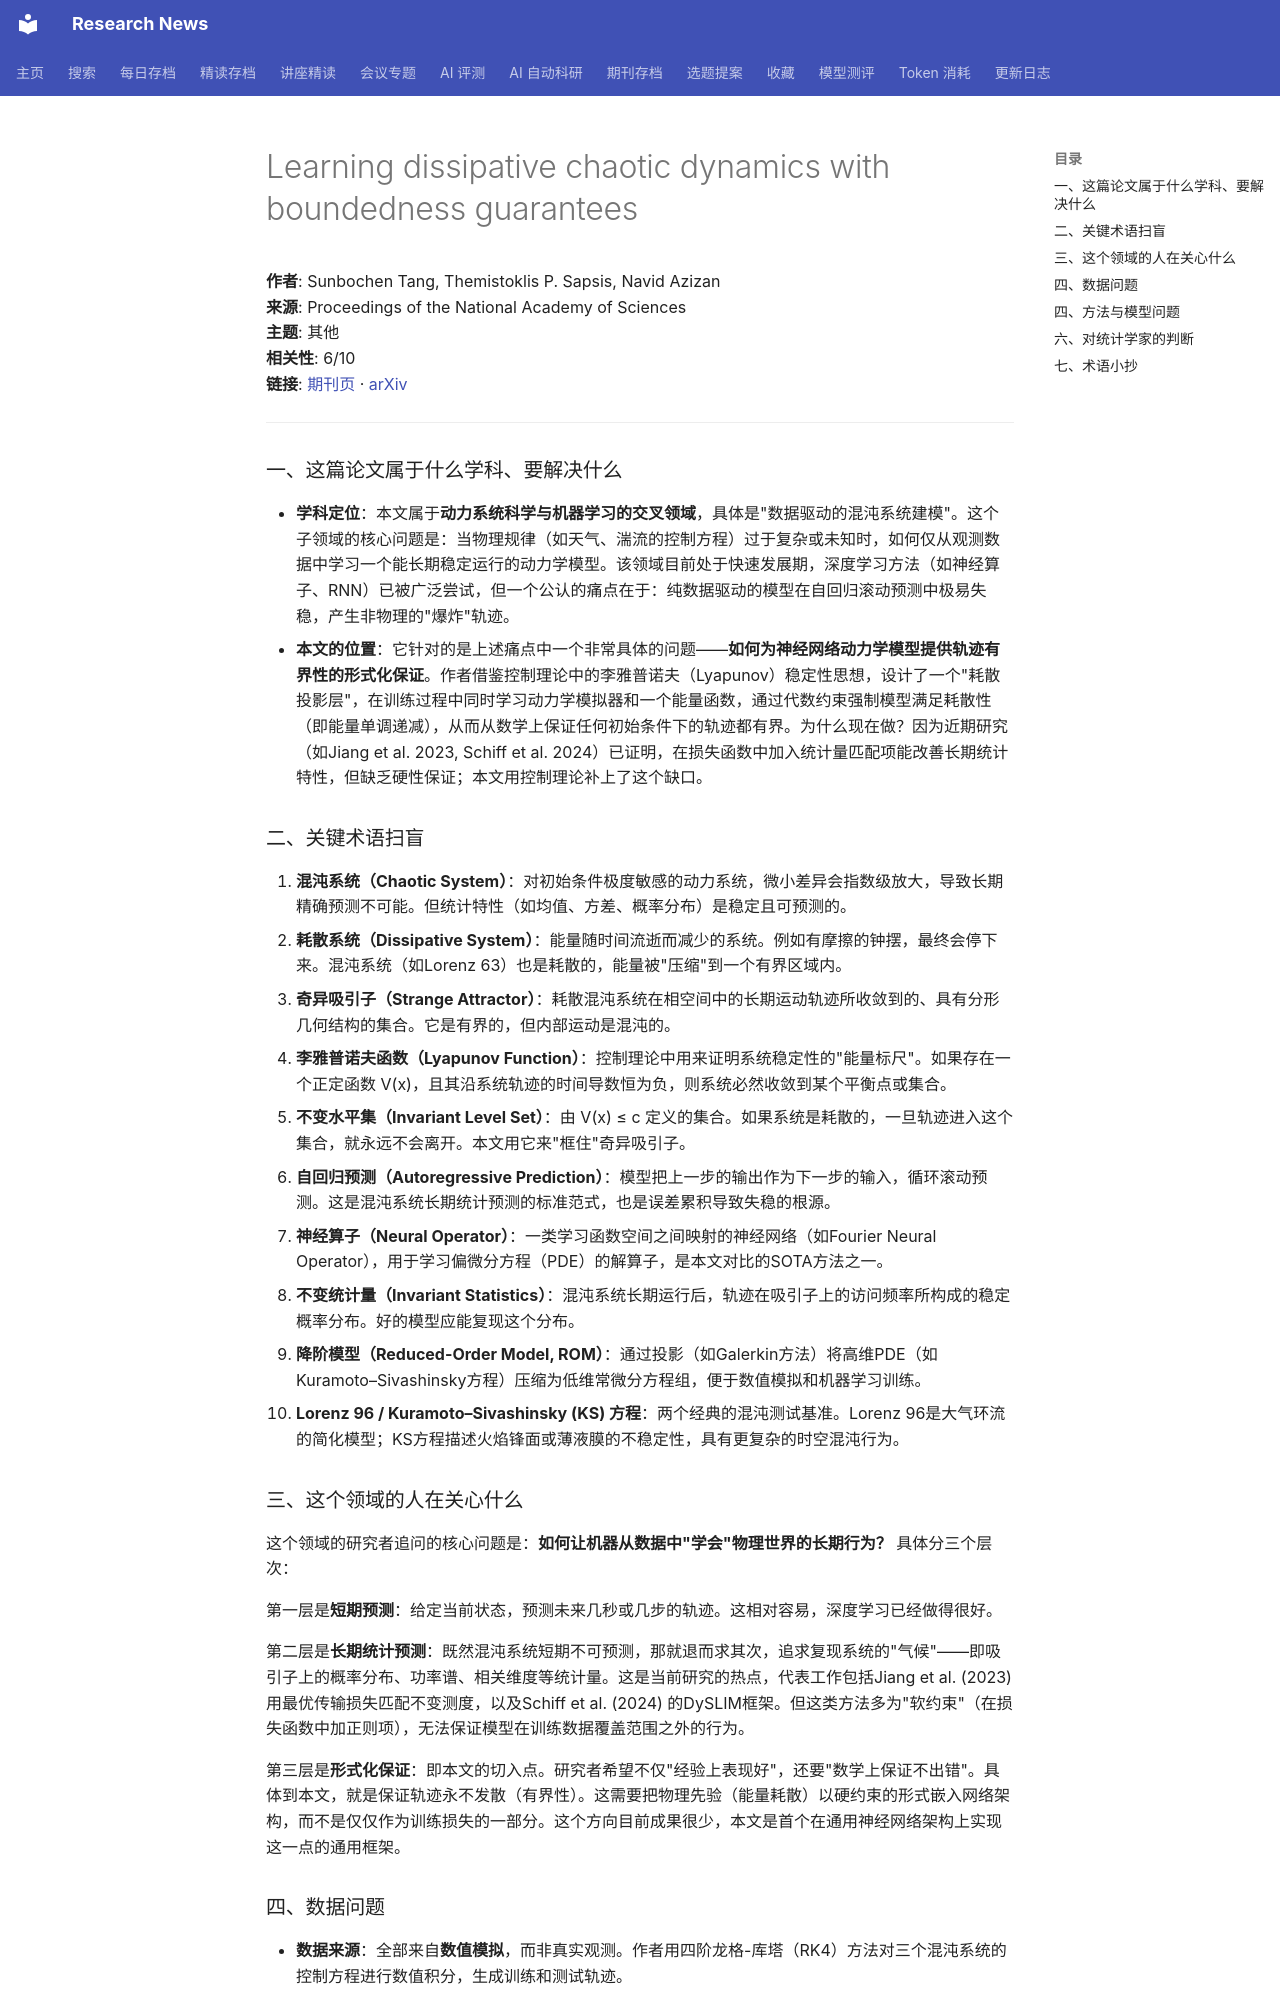

repository: cxy0714/research-news · page: deep_reads/2026-10-13-10.1073_pnas.2533077123/index.html · generator: mkdocs

# Learning dissipative chaotic dynamics with boundedness guarantees

**作者**: Sunbochen Tang, Themistoklis P. Sapsis, Navid Azizan  
**来源**: Proceedings of the National Academy of Sciences  
**主题**: 其他  
**相关性**: 6/10  
**链接**: [期刊页](https://doi.org/10.1073/pnas.2533077123) · [arXiv](https://arxiv.org/abs/2410.00976)

---

### 一、这篇论文属于什么学科、要解决什么

- **学科定位**：本文属于**动力系统科学与机器学习的交叉领域**，具体是"数据驱动的混沌系统建模"。这个子领域的核心问题是：当物理规律（如天气、湍流的控制方程）过于复杂或未知时，如何仅从观测数据中学习一个能长期稳定运行的动力学模型。该领域目前处于快速发展期，深度学习方法（如神经算子、RNN）已被广泛尝试，但一个公认的痛点在于：纯数据驱动的模型在自回归滚动预测中极易失稳，产生非物理的"爆炸"轨迹。
- **本文的位置**：它针对的是上述痛点中一个非常具体的问题——**如何为神经网络动力学模型提供轨迹有界性的形式化保证**。作者借鉴控制理论中的李雅普诺夫（Lyapunov）稳定性思想，设计了一个"耗散投影层"，在训练过程中同时学习动力学模拟器和一个能量函数，通过代数约束强制模型满足耗散性（即能量单调递减），从而从数学上保证任何初始条件下的轨迹都有界。为什么现在做？因为近期研究（如Jiang et al. 2023, Schiff et al. 2024）已证明，在损失函数中加入统计量匹配项能改善长期统计特性，但缺乏硬性保证；本文用控制理论补上了这个缺口。

### 二、关键术语扫盲

1. **混沌系统（Chaotic System）**：对初始条件极度敏感的动力系统，微小差异会指数级放大，导致长期精确预测不可能。但统计特性（如均值、方差、概率分布）是稳定且可预测的。
2. **耗散系统（Dissipative System）**：能量随时间流逝而减少的系统。例如有摩擦的钟摆，最终会停下来。混沌系统（如Lorenz 63）也是耗散的，能量被"压缩"到一个有界区域内。
3. **奇异吸引子（Strange Attractor）**：耗散混沌系统在相空间中的长期运动轨迹所收敛到的、具有分形几何结构的集合。它是有界的，但内部运动是混沌的。
4. **李雅普诺夫函数（Lyapunov Function）**：控制理论中用来证明系统稳定性的"能量标尺"。如果存在一个正定函数 V(x)，且其沿系统轨迹的时间导数恒为负，则系统必然收敛到某个平衡点或集合。
5. **不变水平集（Invariant Level Set）**：由 V(x) ≤ c 定义的集合。如果系统是耗散的，一旦轨迹进入这个集合，就永远不会离开。本文用它来"框住"奇异吸引子。
6. **自回归预测（Autoregressive Prediction）**：模型把上一步的输出作为下一步的输入，循环滚动预测。这是混沌系统长期统计预测的标准范式，也是误差累积导致失稳的根源。
7. **神经算子（Neural Operator）**：一类学习函数空间之间映射的神经网络（如Fourier Neural Operator），用于学习偏微分方程（PDE）的解算子，是本文对比的SOTA方法之一。
8. **不变统计量（Invariant Statistics）**：混沌系统长期运行后，轨迹在吸引子上的访问频率所构成的稳定概率分布。好的模型应能复现这个分布。
9. **降阶模型（Reduced-Order Model, ROM）**：通过投影（如Galerkin方法）将高维PDE（如Kuramoto–Sivashinsky方程）压缩为低维常微分方程组，便于数值模拟和机器学习训练。
10. **Lorenz 96 / Kuramoto–Sivashinsky (KS) 方程**：两个经典的混沌测试基准。Lorenz 96是大气环流的简化模型；KS方程描述火焰锋面或薄液膜的不稳定性，具有更复杂的时空混沌行为。

### 三、这个领域的人在关心什么

这个领域的研究者追问的核心问题是：**如何让机器从数据中"学会"物理世界的长期行为？** 具体分三个层次：

第一层是**短期预测**：给定当前状态，预测未来几秒或几步的轨迹。这相对容易，深度学习已经做得很好。

第二层是**长期统计预测**：既然混沌系统短期不可预测，那就退而求其次，追求复现系统的"气候"——即吸引子上的概率分布、功率谱、相关维度等统计量。这是当前研究的热点，代表工作包括Jiang et al. (2023) 用最优传输损失匹配不变测度，以及Schiff et al. (2024) 的DySLIM框架。但这类方法多为"软约束"（在损失函数中加正则项），无法保证模型在训练数据覆盖范围之外的行为。

第三层是**形式化保证**：即本文的切入点。研究者希望不仅"经验上表现好"，还要"数学上保证不出错"。具体到本文，就是保证轨迹永不发散（有界性）。这需要把物理先验（能量耗散）以硬约束的形式嵌入网络架构，而不是仅仅作为训练损失的一部分。这个方向目前成果很少，本文是首个在通用神经网络架构上实现这一点的通用框架。
